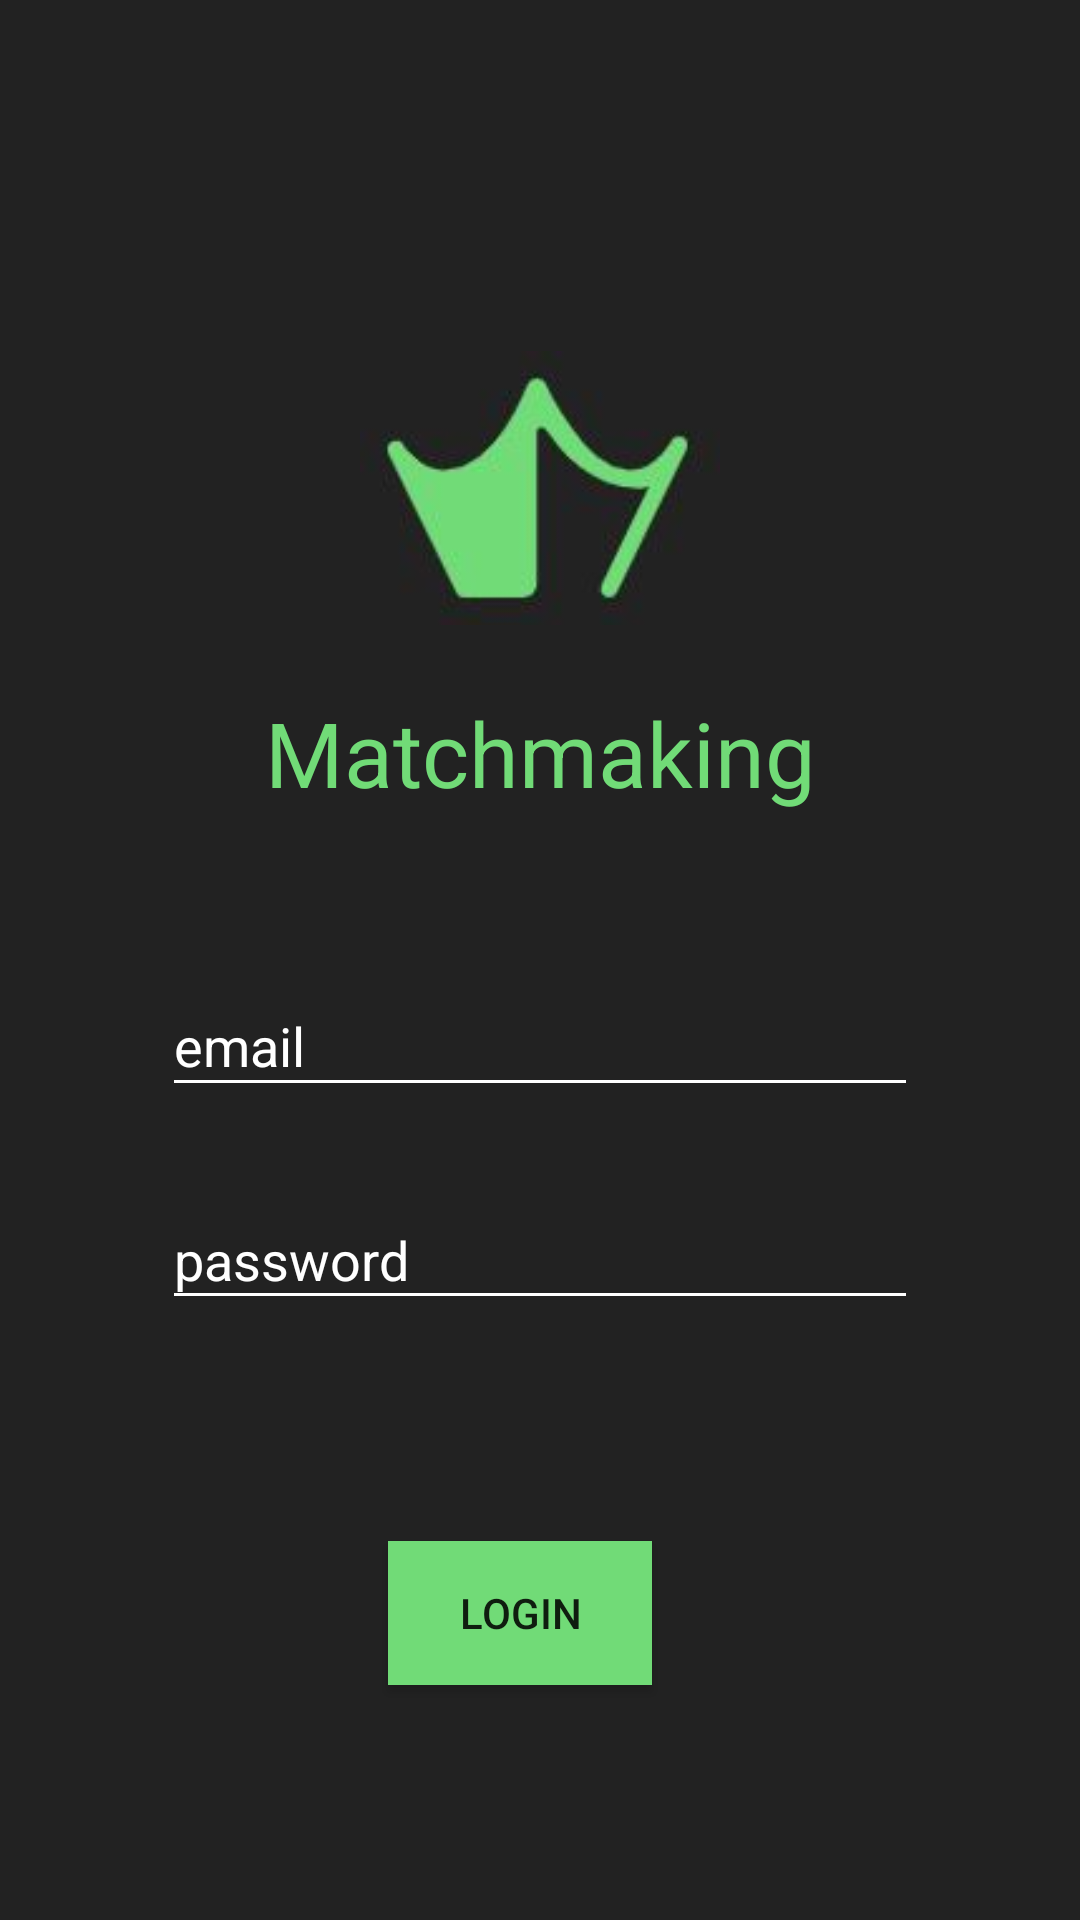

This screen was rendered from an Android layout file. Write that file and the resources it references.
<!-- AndroidManifest.xml: application theme AppTheme -->
<!-- res/layout/activity_login.xml -->
<?xml version="1.0" encoding="utf-8"?>
<androidx.constraintlayout.widget.ConstraintLayout
    xmlns:android="http://schemas.android.com/apk/res/android" android:layout_width="match_parent"
    xmlns:app="http://schemas.android.com/apk/res-auto"
    android:layout_height="match_parent"
    android:background="#222222">

    <TextView
        android:id="@+id/textView2"
        android:layout_width="wrap_content"
        android:layout_height="wrap_content"
        android:layout_marginEnd="8dp"
        android:layout_marginLeft="8dp"
        android:layout_marginRight="8dp"
        android:layout_marginStart="8dp"
        android:layout_marginTop="8dp"
        android:text="@string/login_title"
        android:textColor="#71DB77"
        android:textSize="30sp"
        app:layout_constraintEnd_toEndOf="parent"
        app:layout_constraintStart_toStartOf="parent"
        app:layout_constraintTop_toBottomOf="@+id/imageView2" />

    <ImageView
        android:id="@+id/imageView2"
        android:layout_width="120dp"
        android:layout_height="120dp"
        android:layout_marginStart="8dp"
        android:layout_marginLeft="8dp"
        android:layout_marginTop="8dp"
        android:layout_marginEnd="8dp"
        android:layout_marginRight="8dp"
        android:layout_marginBottom="8dp"
        app:layout_constraintBottom_toTopOf="@+id/email"
        app:layout_constraintEnd_toEndOf="parent"
        app:layout_constraintStart_toStartOf="parent"
        app:layout_constraintTop_toTopOf="parent"
        app:srcCompat="@drawable/crown" />

    <EditText
        android:id="@+id/email"
        android:layout_width="252dp"
        android:layout_height="44dp"
        android:layout_margin="10dp"
        android:layout_marginBottom="8dp"
        android:backgroundTint="@android:color/primary_text_dark"
        android:ems="10"
        android:hint="@string/email"
        android:inputType="textPersonName"
        android:textColor="#FFFFFF"
        android:textColorHint="#FFFFFF"
        android:textCursorDrawable="@drawable/cursor_color"
        app:layout_constraintBottom_toBottomOf="parent"
        app:layout_constraintEnd_toEndOf="parent"
        app:layout_constraintStart_toStartOf="parent"
        app:layout_constraintTop_toTopOf="parent"
        app:layout_constraintVertical_bias="0.547" />

    <EditText
        android:id="@+id/password"
        android:layout_width="252dp"
        android:layout_height="43dp"
        android:layout_marginStart="8dp"
        android:layout_marginLeft="8dp"
        android:layout_marginTop="28dp"
        android:layout_marginEnd="8dp"
        android:layout_marginRight="8dp"
        android:backgroundTint="@android:color/primary_text_dark"
        android:ems="10"
        android:hint="@string/password"
        android:inputType="textPassword"
        android:textColor="#FFFFFF"
        android:textColorHint="#FFFFFF"
        android:textCursorDrawable="@drawable/cursor_color"
        app:layout_constraintEnd_toEndOf="parent"
        app:layout_constraintStart_toStartOf="parent"
        app:layout_constraintTop_toBottomOf="@+id/email" />

    <Button
        android:id="@+id/button"
        android:layout_width="wrap_content"
        android:layout_height="wrap_content"
        android:layout_margin="10dp"
        android:layout_marginBottom="8dp"
        android:background="#71db77"
        android:onClick="onLoginClicked"
        android:padding="10dp"
        android:text="@string/login"
        app:layout_constraintBottom_toBottomOf="parent"
        app:layout_constraintEnd_toEndOf="parent"
        app:layout_constraintHorizontal_bias="0.473"
        app:layout_constraintStart_toStartOf="parent"
        app:layout_constraintTop_toBottomOf="@+id/password"
        app:layout_constraintVertical_bias="0.482" />

</androidx.constraintlayout.widget.ConstraintLayout>
<!-- resources referenced by this layout -->
<resources>
  <!-- drawable crown: jpg bitmap (drawable, 9974 bytes) -->
  <string name="email">email</string>
  <string name="login">Login</string>
  <string name="login_title">Matchmaking</string>
  <string name="password">password</string>
  <style name="AppTheme" parent="Theme.AppCompat.DayNight.DarkActionBar">
          
          <item name="colorPrimary">#3C403D</item>
          <item name="colorPrimaryDark">#232725</item>
          <item name="colorAccent">#0E3E0F</item>
      </style>
</resources>
